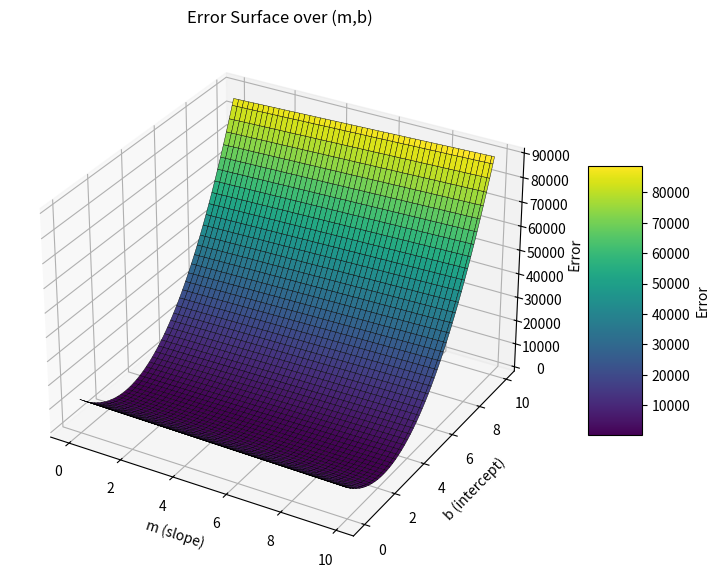

The matplotlib source for this figure:
import numpy as np
import matplotlib.pyplot as plt
from mpl_toolkits.mplot3d import Axes3D

#np.random.seed(0)  # For reproducibility
"""x = np.random.uniform(-5, 5, 1000)
y = np.random.uniform(-5, 5, 1000)
z = x**2 + y**2
"""
m = []
b = []
z = []

x = [0.0, 1.01, 2.02, 3.03, 4.04, 5.05, 6.06, 7.07, 8.08, 9.09, 10.10, 11.11, 12.12, 13.13, 14.14, 15.15, 16.16, 17.17, 18.18, 19.19, 20.20, 21.21, 22.22, 23.23, 24.24, 25.25, 26.26, 27.27, 28.28, 29.29, 30.30, 31.31, 32.32, 33.33, 34.34, 35.35, 36.36, 37.37, 38.38, 39.39, 40.40, 41.41, 42.42, 43.43, 44.44, 45.45, 46.46, 47.47, 48.48, 49.49, 50.50, 51.51, 52.52, 53.53, 54.54, 55.55, 56.56, 57.57, 58.58, 59.59, 60.60, 61.61, 62.62, 63.63, 64.64, 65.65, 66.66, 67.67, 68.68, 69.69, 70.70, 71.71, 72.72, 73.73, 74.74, 75.75, 76.76, 77.77, 78.78, 79.79, 80.80, 81.81, 82.82, 83.83, 84.84, 85.85, 86.86, 87.87, 88.88, 89.89, 90.90, 91.91, 92.92, 93.93, 94.94, 95.95, 96.96, 97.97, 98.98, 100.0]
y = [1.0, 3.23, 13.19, 17.51, 21.69, 20.00, 23.18, 28.94, 26.93, 31.20, 37.86, 45.04, 52.88, 30.96, 51.22, 51.12, 62.19, 62.30, 63.52, 72.42, 52.36, 65.95, 59.65, 58.01, 69.27, 90.95, 72.99, 89.39, 80.32, 77.01, 87.00, 93.60, 101.98, 87.82, 104.63, 109.14, 107.64, 105.52, 114.94, 126.65, 146.31, 127.82, 123.13, 124.87, 131.40, 136.43, 120.46, 140.10, 128.95, 151.84, 146.57, 134.42, 114.59, 146.12, 158.03, 140.11, 154.87, 151.58, 146.85, 164.07, 173.59, 171.39, 153.15, 170.57, 174.79, 171.12, 180.50, 182.32, 192.56, 159.98, 204.06, 201.41, 201.39, 211.08, 212.52, 201.44, 208.91, 212.37, 213.41, 209.81, 205.79, 222.62, 230.73, 216.20, 229.31, 231.18, 242.33, 238.11, 229.95, 238.34, 231.81, 262.22, 233.10, 267.21, 242.85, 253.29, 253.34, 262.84, 265.50, 264.51]

def abs_error (m, b, x, y):
    total = 0
    for i in range(len(x)):
        total += 0.5*(m*x[i] + b - y[i])**2
    return (total/len(x))

for val1 in range (0,100):
    for val2 in range (0,100):
        val1new = val1/10
        val2new = val2/10
        m.append (val1new)
        b.append (val2new)
        z.append (abs_error (val1new, val2new, x, y))
print (m)
print(b)
print(z)


m_arr = np.array(m)
b_arr = np.array(b)
z_arr = np.array(z)

m_vals = np.unique(m_arr)        # [1,2,…,9]
b_vals = np.unique(b_arr)        # [1,2,…,9]

M, B = np.meshgrid(m_vals, b_vals)

Z = z_arr.reshape(len(b_vals), len(m_vals))

fig = plt.figure(figsize=(10,7))
ax  = fig.add_subplot(111, projection='3d')
surf = ax.plot_surface(
    M, B, Z,
    cmap='viridis',
    edgecolor='k',
    linewidth=0.3
)
fig.colorbar(surf, ax=ax, shrink=0.5, aspect=5, label='Error')
ax.set_xlabel('m (slope)')
ax.set_ylabel('b (intercept)')
ax.set_zlabel('Error')
ax.set_title('Error Surface over (m,b)')
plt.show()